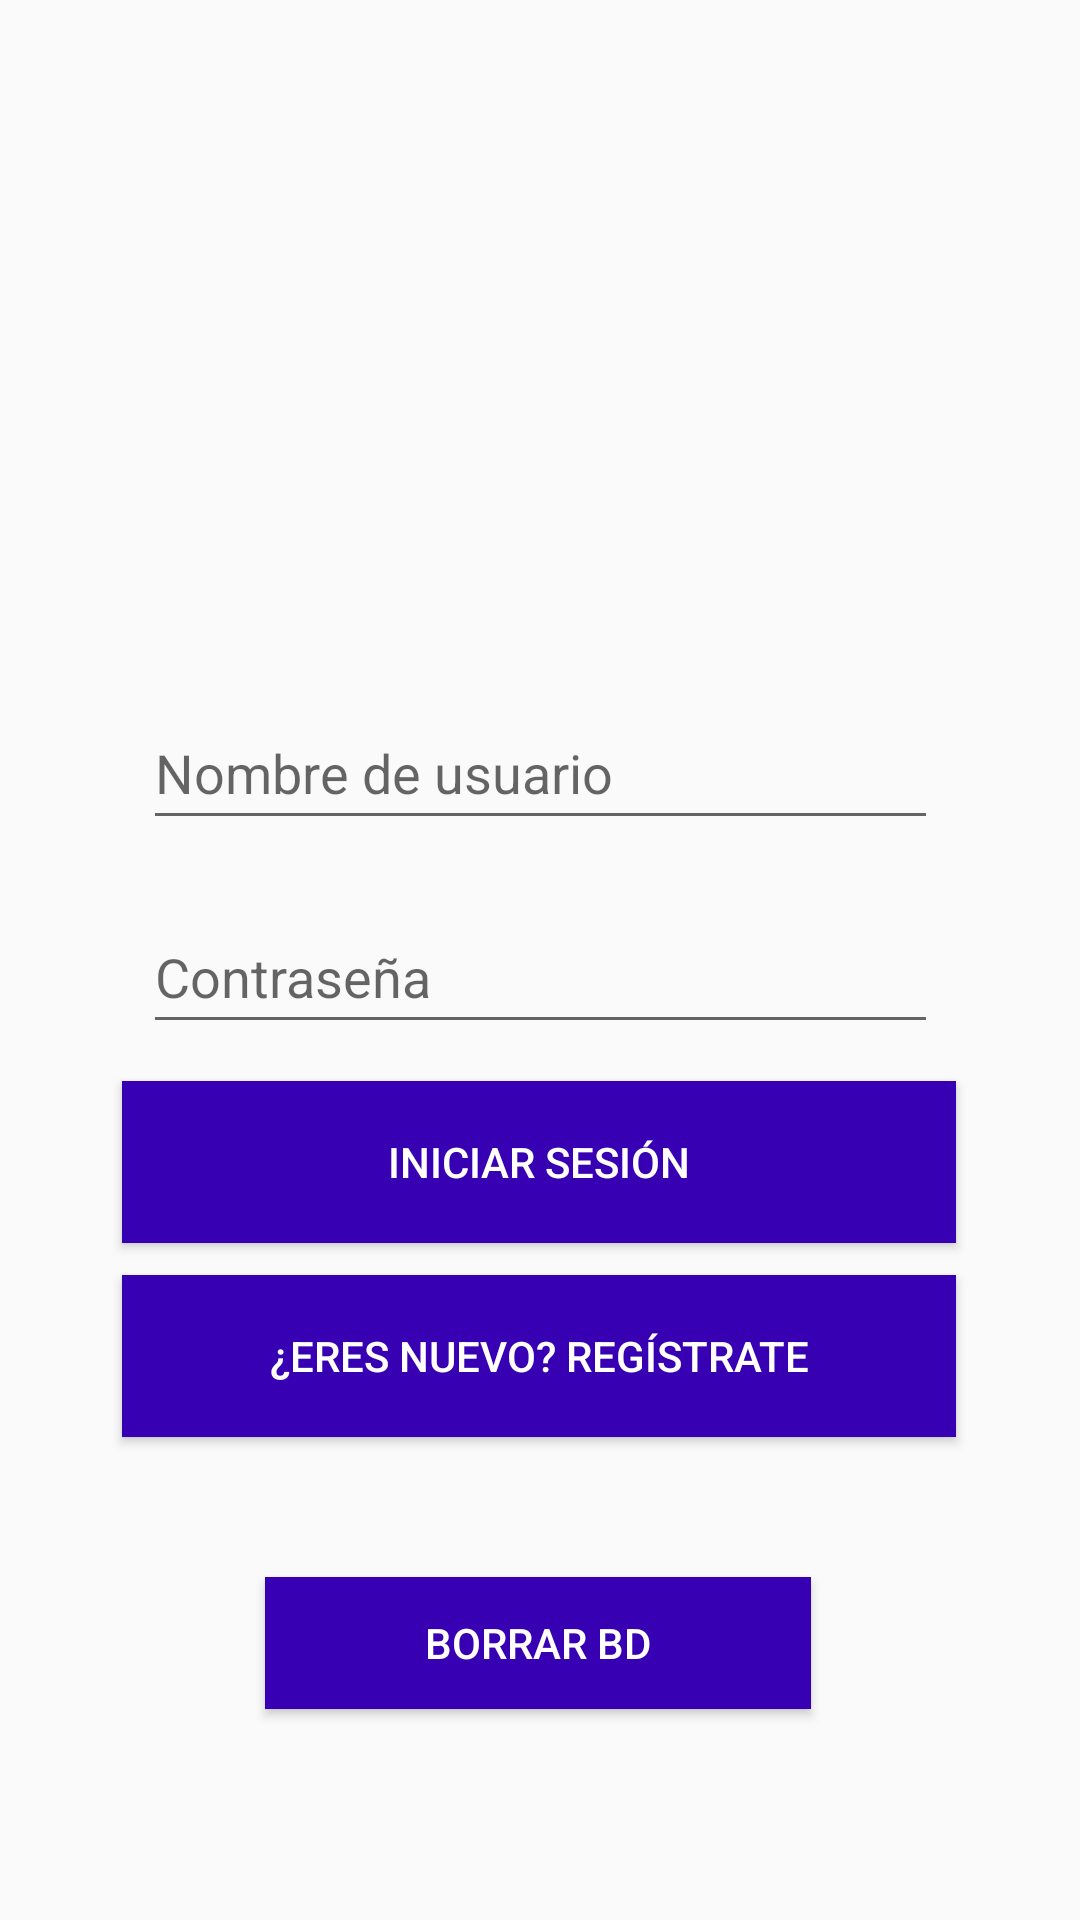

The Android layout XML behind this screen, and the referenced resources:
<!-- AndroidManifest.xml: application theme AppTheme -->
<!-- res/layout/activity_main.xml -->
<?xml version="1.0" encoding="utf-8"?>
<androidx.constraintlayout.widget.ConstraintLayout xmlns:android="http://schemas.android.com/apk/res/android"
    xmlns:app="http://schemas.android.com/apk/res-auto"
    xmlns:tools="http://schemas.android.com/tools"
    android:layout_width="match_parent"
    android:layout_height="match_parent"
    tools:context=".MainActivity">

    <Button
        android:id="@+id/login_button"
        android:layout_width="278dp"
        android:layout_height="54dp"
        android:background="@color/purple_700"
        android:text="@string/login_button"
        android:textColor="@color/white"
        app:layout_constraintBottom_toBottomOf="parent"
        app:layout_constraintEnd_toEndOf="parent"
        app:layout_constraintHorizontal_bias="0.496"
        app:layout_constraintStart_toStartOf="parent"
        app:layout_constraintTop_toTopOf="parent"
        app:layout_constraintVertical_bias="0.615" />

    <Button
        android:id="@+id/borrarBD_button"
        android:layout_width="182dp"
        android:layout_height="44dp"
        android:background="@color/purple_700"
        android:text="Borrar BD"
        android:textColor="@color/white"
        app:layout_constraintBottom_toBottomOf="parent"
        app:layout_constraintEnd_toEndOf="parent"
        app:layout_constraintHorizontal_bias="0.497"
        app:layout_constraintStart_toStartOf="parent"
        app:layout_constraintTop_toTopOf="parent"
        app:layout_constraintVertical_bias="0.882" />

    <Button
        android:id="@+id/registar_button"
        android:layout_width="278dp"
        android:layout_height="54dp"
        android:background="@color/purple_700"
        android:text="@string/registrar_button"
        android:textColor="@color/white"
        app:layout_constraintBottom_toBottomOf="parent"
        app:layout_constraintEnd_toEndOf="parent"
        app:layout_constraintHorizontal_bias="0.496"
        app:layout_constraintStart_toStartOf="parent"
        app:layout_constraintTop_toTopOf="parent"
        app:layout_constraintVertical_bias="0.725" />

    <EditText
        android:id="@+id/user_editText"
        android:layout_width="265dp"
        android:layout_height="48dp"
        android:layout_marginTop="232dp"
        android:ems="10"
        android:inputType="textPersonName"
        android:hint="@string/hitnUsuario"
        app:layout_constraintEnd_toEndOf="parent"
        app:layout_constraintStart_toStartOf="parent"
        app:layout_constraintTop_toTopOf="parent" />

    <EditText
        android:id="@+id/password_editText"
        android:layout_width="265dp"
        android:layout_height="48dp"
        android:layout_marginTop="300dp"
        android:ems="10"
        android:inputType="textPassword"
        android:hint="@string/hitnContraseña"
        app:layout_constraintEnd_toEndOf="parent"
        app:layout_constraintStart_toStartOf="parent"
        app:layout_constraintTop_toTopOf="parent" />

</androidx.constraintlayout.widget.ConstraintLayout>
<!-- resources referenced by this layout -->
<resources>
  <string name="hitnUsuario">Nombre de usuario</string>
  <string name="login_button">Iniciar sesión</string>
  <string name="registrar_button">¿Eres nuevo? Regístrate</string>
  <style name="AppTheme" parent="Theme.AppCompat.Light.DarkActionBar">
          
          <item name="colorPrimary">@color/purple_700</item>
          <item name="colorPrimaryDark">@color/purple_500</item>
          <item name="colorAccent">@color/teal_200</item>
      </style>
  <!-- not gathered from this repository: default colours our renderer supplied (Android Studio template values) -->
  <color name="purple_500">#FF6200EE</color>
  <color name="purple_700">#FF3700B3</color>
  <color name="teal_200">#FF03DAC5</color>
  <color name="white">#FFFFFFFF</color>
</resources>
